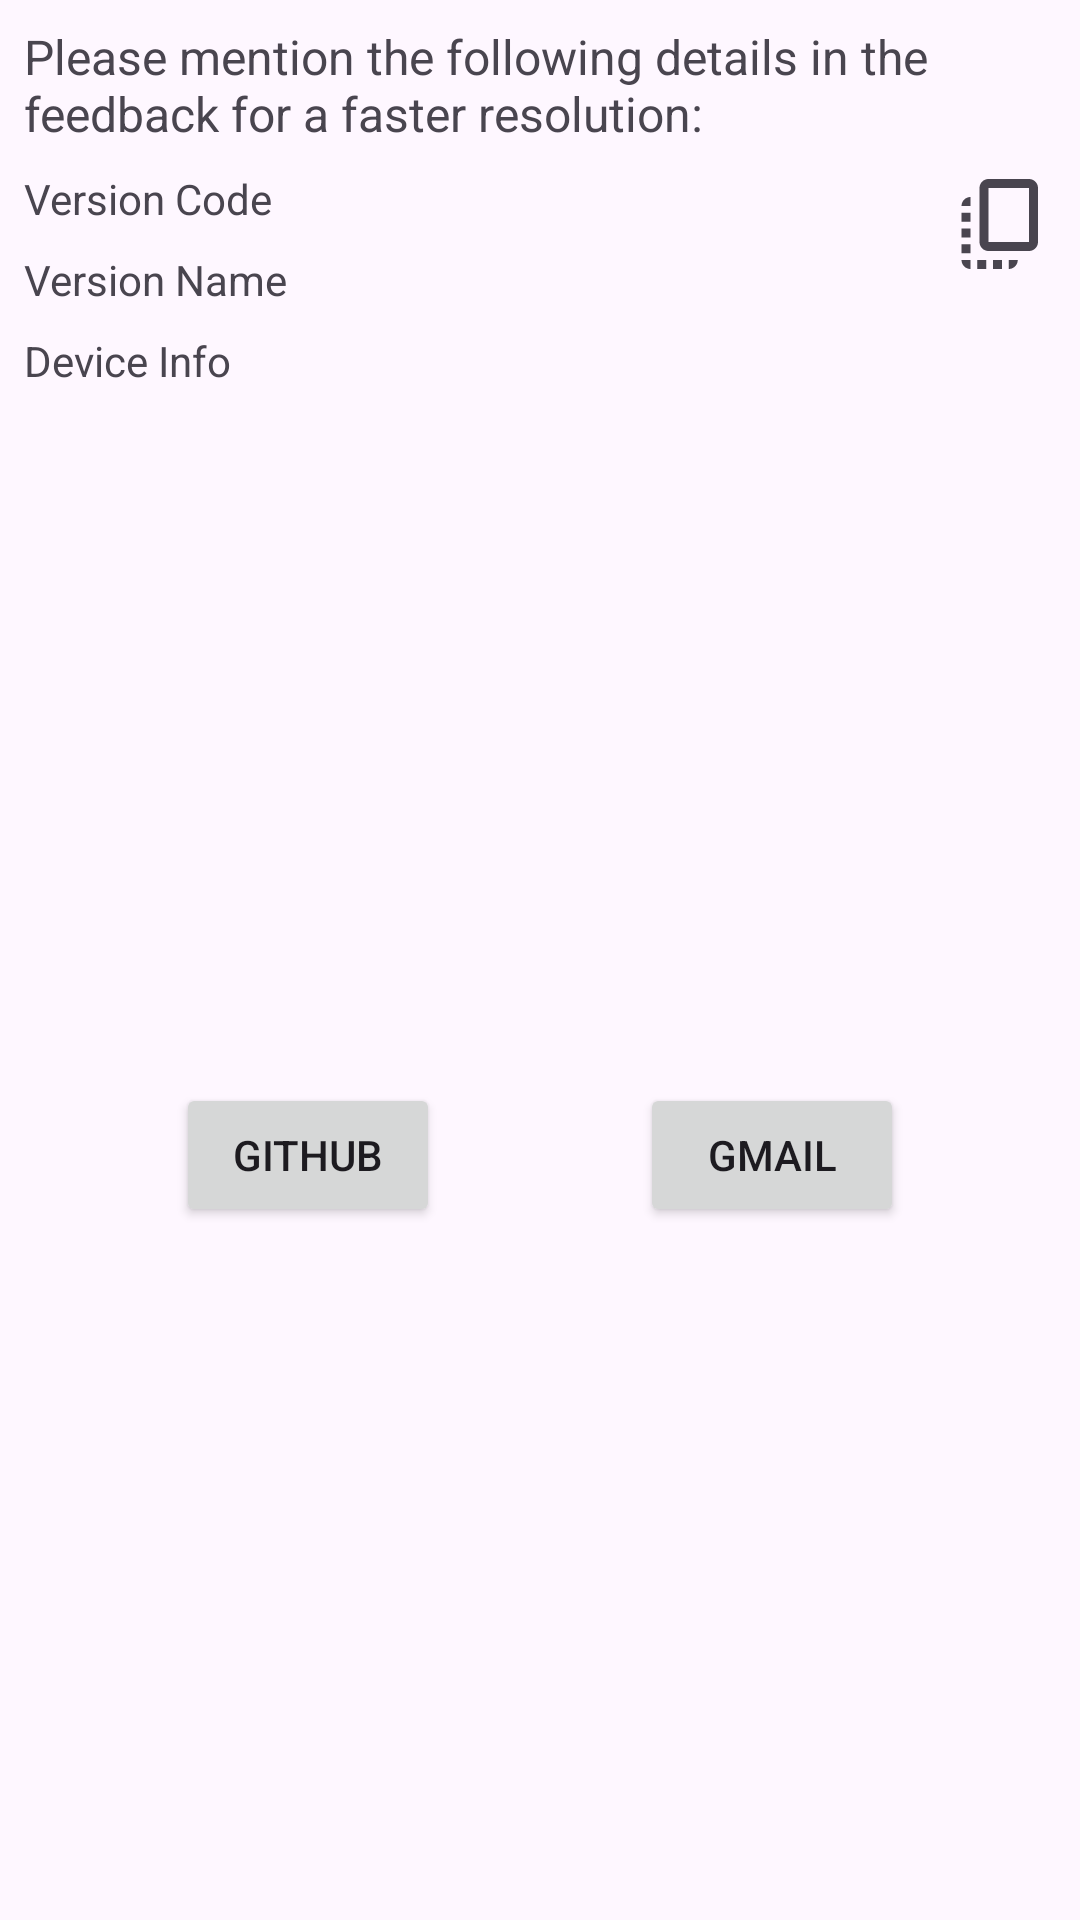

Android layout source for this screen:
<!-- AndroidManifest.xml: application theme Theme.Transactions -->
<!-- res/layout/fragment_feedback_bottom_sheet.xml -->
<?xml version="1.0" encoding="utf-8"?>
<androidx.constraintlayout.widget.ConstraintLayout xmlns:android="http://schemas.android.com/apk/res/android"
    xmlns:app="http://schemas.android.com/apk/res-auto"
    xmlns:tools="http://schemas.android.com/tools"
    android:layout_width="match_parent"
    android:layout_height="wrap_content"
    tools:context=".ui.feedback.FeedbackBottomSheet">

    <TextView
        android:id="@+id/feedback_label"
        android:layout_width="0dp"
        android:layout_height="wrap_content"
        android:layout_margin="8dp"
        android:text="Please mention the following details in the feedback for a faster resolution:"
        android:textSize="16sp"
        app:layout_constraintEnd_toEndOf="parent"
        app:layout_constraintStart_toStartOf="parent"
        app:layout_constraintTop_toTopOf="parent" />

    <TextView
        android:id="@+id/textView_version_code"
        android:layout_width="wrap_content"
        android:layout_height="wrap_content"
        android:layout_margin="8dp"
        android:text="Version Code"
        app:layout_constraintStart_toStartOf="parent"
        app:layout_constraintTop_toBottomOf="@id/feedback_label" />

    <TextView
        android:id="@+id/textView_version_name"
        android:layout_width="wrap_content"
        android:layout_height="wrap_content"
        android:layout_margin="8dp"
        android:text="Version Name"
        app:layout_constraintStart_toStartOf="parent"
        app:layout_constraintTop_toBottomOf="@id/textView_version_code" />

    <TextView
        android:id="@+id/textView_device_info"
        android:layout_width="0dp"
        android:layout_height="wrap_content"
        android:layout_margin="8dp"
        android:layout_marginEnd="8dp"
        android:text="Device Info"
        app:layout_constraintEnd_toEndOf="parent"
        app:layout_constraintHorizontal_bias="0.0"
        app:layout_constraintStart_toStartOf="parent"
        app:layout_constraintTop_toBottomOf="@id/textView_version_name" />

    <ImageView
        android:id="@+id/button_copy"
        android:layout_width="wrap_content"
        android:layout_height="wrap_content"
        android:layout_margin="8dp"
        android:background="?android:selectableItemBackgroundBorderless"
        android:clickable="true"
        android:contentDescription="copy all"
        android:focusable="true"
        android:src="@drawable/ic_baseline_copy_all_36"
        app:layout_constraintEnd_toEndOf="parent"
        app:layout_constraintTop_toBottomOf="@id/feedback_label" />

    <Button
        android:id="@+id/button_gmail"
        android:layout_width="wrap_content"
        android:layout_height="wrap_content"
        android:layout_margin="8dp"
        android:layout_marginBottom="8dp"
        android:text="Gmail"
        app:layout_constraintBottom_toBottomOf="parent"
        app:layout_constraintEnd_toEndOf="parent"
        app:layout_constraintHorizontal_bias="0.5"
        app:layout_constraintStart_toEndOf="@+id/button_github"
        app:layout_constraintTop_toBottomOf="@id/textView_device_info" />

    <Button
        android:id="@+id/button_github"
        android:layout_width="wrap_content"
        android:layout_height="wrap_content"
        android:layout_margin="8dp"
        android:layout_marginBottom="8dp"
        android:text="GitHub"
        app:layout_constraintBottom_toBottomOf="parent"
        app:layout_constraintEnd_toStartOf="@+id/button_gmail"
        app:layout_constraintHorizontal_bias="0.5"
        app:layout_constraintStart_toStartOf="parent"
        app:layout_constraintTop_toBottomOf="@id/textView_device_info" />


</androidx.constraintlayout.widget.ConstraintLayout>
<!-- resources referenced by this layout -->
<resources>
  <!-- drawable ic_baseline_copy_all_36 (drawable) -->
  <vector android:height="36dp" android:tint="?attr/colorControlNormal"
      android:viewportHeight="24" android:viewportWidth="24"
      android:width="36dp" xmlns:android="http://schemas.android.com/apk/res/android">
      <path android:fillColor="@android:color/white" android:pathData="M18,2H9C7.9,2 7,2.9 7,4v12c0,1.1 0.9,2 2,2h9c1.1,0 2,-0.9 2,-2V4C20,2.9 19.1,2 18,2zM18,16H9V4h9V16zM3,15v-2h2v2H3zM3,9.5h2v2H3V9.5zM10,20h2v2h-2V20zM3,18.5v-2h2v2H3zM5,22c-1.1,0 -2,-0.9 -2,-2h2V22zM8.5,22h-2v-2h2V22zM13.5,22L13.5,22l0,-2h2v0C15.5,21.1 14.6,22 13.5,22zM5,6L5,6l0,2H3v0C3,6.9 3.9,6 5,6z"/>
  </vector>
  <style name="Theme.Transactions" parent="Theme.Material3.DayNight">
          
          <item name="colorPrimary">@color/purple_500</item>
          <item name="colorPrimaryVariant">@color/purple_700</item>
          <item name="colorOnPrimary">@color/white</item>
          
          <item name="colorSecondary">@color/teal_200</item>
          <item name="colorSecondaryVariant">@color/teal_700</item>
          <item name="colorOnSecondary">@color/black</item>
          
          <item name="android:statusBarColor" tools:targetApi="l">?attr/colorPrimaryVariant</item>
          
      </style>
  <color name="purple_500">#FF6200EE</color>
  <color name="purple_700">#FF3700B3</color>
  <color name="white">#FFFFFFFF</color>
  <color name="teal_200">#FF03DAC5</color>
  <color name="teal_700">#FF018786</color>
  <color name="black">#FF000000</color>
</resources>
